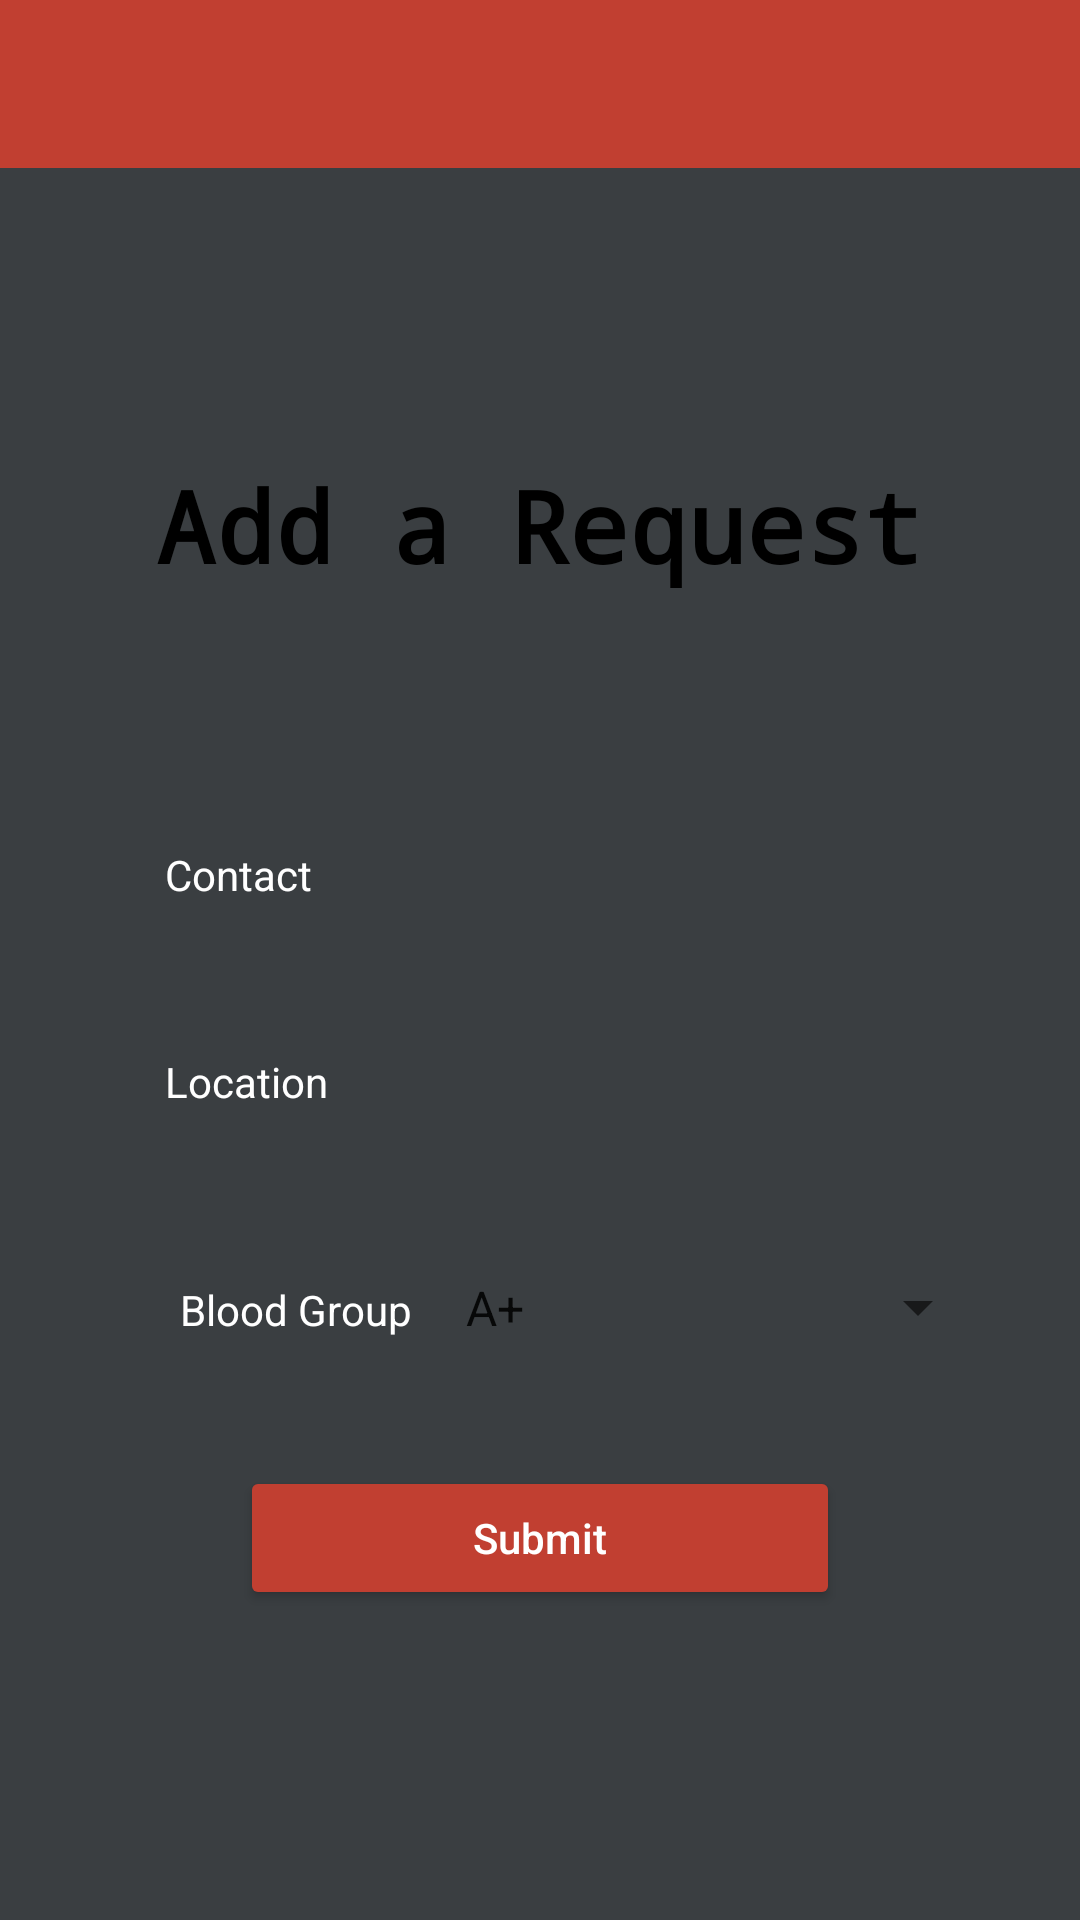

Android layout source for this screen:
<!-- AndroidManifest.xml: application theme Theme.MyTask -->
<!-- res/layout/activity_form.xml -->
<?xml version="1.0" encoding="utf-8"?>
<RelativeLayout xmlns:android="http://schemas.android.com/apk/res/android"
    xmlns:app="http://schemas.android.com/apk/res-auto"
    xmlns:tools="http://schemas.android.com/tools"
    android:layout_width="match_parent"
    android:layout_height="match_parent"
    android:background="@color/colorDark"
    tools:context=".MainActivity">

    <include
        layout="@layout/toolbar_app"/>

    <ImageView
        android:id="@+id/bg"
        android:layout_width="match_parent"
        android:layout_height="match_parent"
        android:scaleType="centerCrop"
        android:src="@drawable/back_form"
        android:layout_below="@id/toolbar"/>
    <ScrollView
        android:layout_width="match_parent"
        android:layout_height="match_parent">
        <RelativeLayout
            android:layout_width="match_parent"
            android:layout_height="match_parent"
            android:layout_gravity="center">
            <TextView
                android:id="@+id/tvMountain"
                android:layout_width="wrap_content"
                android:layout_height="wrap_content"
                android:text="Add a Request"
                android:layout_centerHorizontal="true"
                android:layout_marginTop="50dp"
                android:textSize="33sp"
                android:typeface="monospace"
                android:textStyle="bold"
                android:textColor="@color/black"/>


            <EditText
                android:id="@+id/Contact"
                android:layout_width="match_parent"
                android:layout_height="wrap_content"
                android:layout_below="@+id/tvMountain"
                android:hint="Contact"
                android:textColorHint="@color/colorWhite"
                android:paddingLeft="25dp"
                android:paddingTop="15dp"
                android:textSize="14dp"
                android:paddingBottom="15dp"
                android:layout_marginTop="70dp"
                android:inputType="text"
                android:background="@drawable/panel"
                android:layout_marginRight="30dp"
                android:layout_marginLeft="30dp"/>
            <EditText
                android:id="@+id/Location"
                android:layout_width="match_parent"
                android:layout_height="wrap_content"
                android:layout_below="@+id/Contact"
                android:hint="Location"
                android:textColorHint="@color/colorWhite"
                    android:paddingLeft="25dp"
                    android:paddingTop="15dp"
                    android:textSize="14dp"
                    android:paddingBottom="15dp"
                android:layout_marginTop="20dp"
                android:inputType="text"
                android:background="@drawable/panel"
                android:layout_marginRight="30dp"
                android:layout_marginLeft="30dp"/>

            <LinearLayout
                android:layout_marginTop="20dp"
                android:layout_width="match_parent"
                android:layout_height="wrap_content"
                android:layout_marginBottom="2dp"
                android:orientation="horizontal"
                android:layout_below="@+id/Location"
                android:id="@+id/BloodCateg"
                android:background="@drawable/panel"
                android:layout_marginRight="30dp"
                android:layout_marginLeft="30dp"
                android:textColorHint="@color/colorWhite"
                android:paddingLeft="25dp"
                android:paddingTop="15dp"
                android:textSize="14dp"
                android:paddingBottom="15dp"
                >

                <TextView
                    android:layout_width="wrap_content"
                    android:layout_height="wrap_content"
                    android:padding="5dp"
                    android:text="@string/BloodGroup"
                    android:textColor="#FFFFFF"
                    android:textColorHint="@color/colorWhite" />

                <Spinner
                    android:id="@+id/SpinnerBlood"
                    android:layout_width="match_parent"
                    android:layout_height="wrap_content"
                    android:entries="@array/Blood_Group"
                    android:inputType="text"
                    android:padding="5dp" />
            </LinearLayout>



            <Button
                android:id="@+id/postbtn"
                android:layout_gravity="center"
                android:backgroundTint="@color/primary_Color"
                android:gravity="center"
                android:textColor="@color/white"
                android:layout_width="200dp"
                android:layout_height="wrap_content"
                android:layout_below="@+id/BloodCateg"
                android:layout_marginTop="20dp"
                android:layout_centerHorizontal="true"
                android:textAllCaps="false"
                android:text="Submit"
                tools:ignore="NotSibling" />


        </RelativeLayout>
    </ScrollView>

</RelativeLayout>
<!-- res/layout/toolbar_app.xml (included above) -->
<?xml version="1.0" encoding="utf-8"?>
<LinearLayout xmlns:android="http://schemas.android.com/apk/res/android"
    android:id="@+id/toolbar"
    android:layout_width="match_parent"
    android:layout_height="56dp"
    android:background="@color/primary_Color"
    android:gravity="center"
    android:orientation="vertical">

    <TextView
        android:id="@+id/title"
        android:layout_width="wrap_content"
        android:layout_height="wrap_content"
        android:textAlignment="viewStart"
        android:textColor="@color/white"
        android:textSize="18dp"
        android:textStyle="bold" />
</LinearLayout>
<!-- resources referenced by this layout -->
<resources>
  <array name="Blood_Group">
          <item>A+</item>
          <item>A-</item>
          <item>B+</item>
          <item>B-</item>
          <item>AB+</item>
          <item>AB-</item>
          <item>O+</item>
          <item>O-</item>
      </array>
  <color name="black">#FF000000</color>
  <color name="colorDark">#3A3E41</color>
  <color name="colorWhite">#ffffff</color>
  <color name="primary_Color">#c13f31</color>
  <color name="white">#FFFFFFFF</color>
  <string name="BloodGroup">Blood Group</string>
  <style name="Theme.MyTask" parent="Theme.MaterialComponents.DayNight.NoActionBar">
          
          <item name="colorPrimary">@color/purple_500</item>
          <item name="colorPrimaryVariant">@color/purple_700</item>
          <item name="colorOnPrimary">@color/white</item>
          
          <item name="colorSecondary">@color/teal_200</item>
          <item name="colorSecondaryVariant">@color/teal_700</item>
          <item name="colorOnSecondary">@color/black</item>
          
          <item name="android:statusBarColor">?attr/colorPrimaryVariant</item>
          
      </style>
  <color name="purple_500">#FF6200EE</color>
  <color name="purple_700">#FF3700B3</color>
  <color name="teal_200">#FF03DAC5</color>
  <color name="teal_700">#FF018786</color>
</resources>
